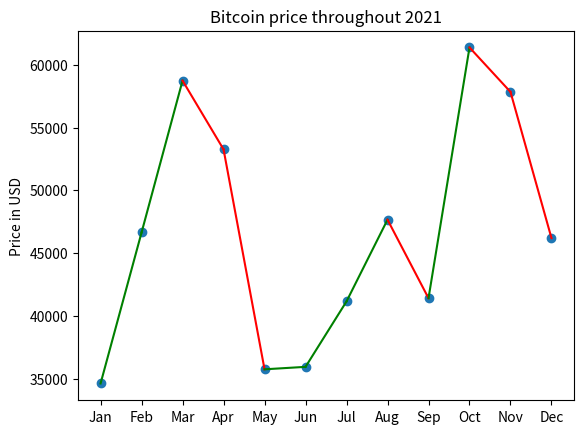

Reproduce this figure in Python.
import numpy as np
import matplotlib.pyplot as plt

months = ["Jan", "Feb", "Mar", "Apr", "May", "Jun", "Jul", "Aug", "Sep", "Oct", "Nov", "Dec"]
price = [34622, 46643, 58734, 53260, 35750, 35946, 41157, 47663, 41413, 61374, 57834, 46195]


plt.scatter(months, price)
for i in range(len(months)-1):
    plt.plot([months[i], months[i+1]], [price[i], price[i+1]], color="green" if price[i+1] > price[i] else "red")
plt.title("Bitcoin price throughout 2021")
plt.ylabel("Price in USD")
plt.show()